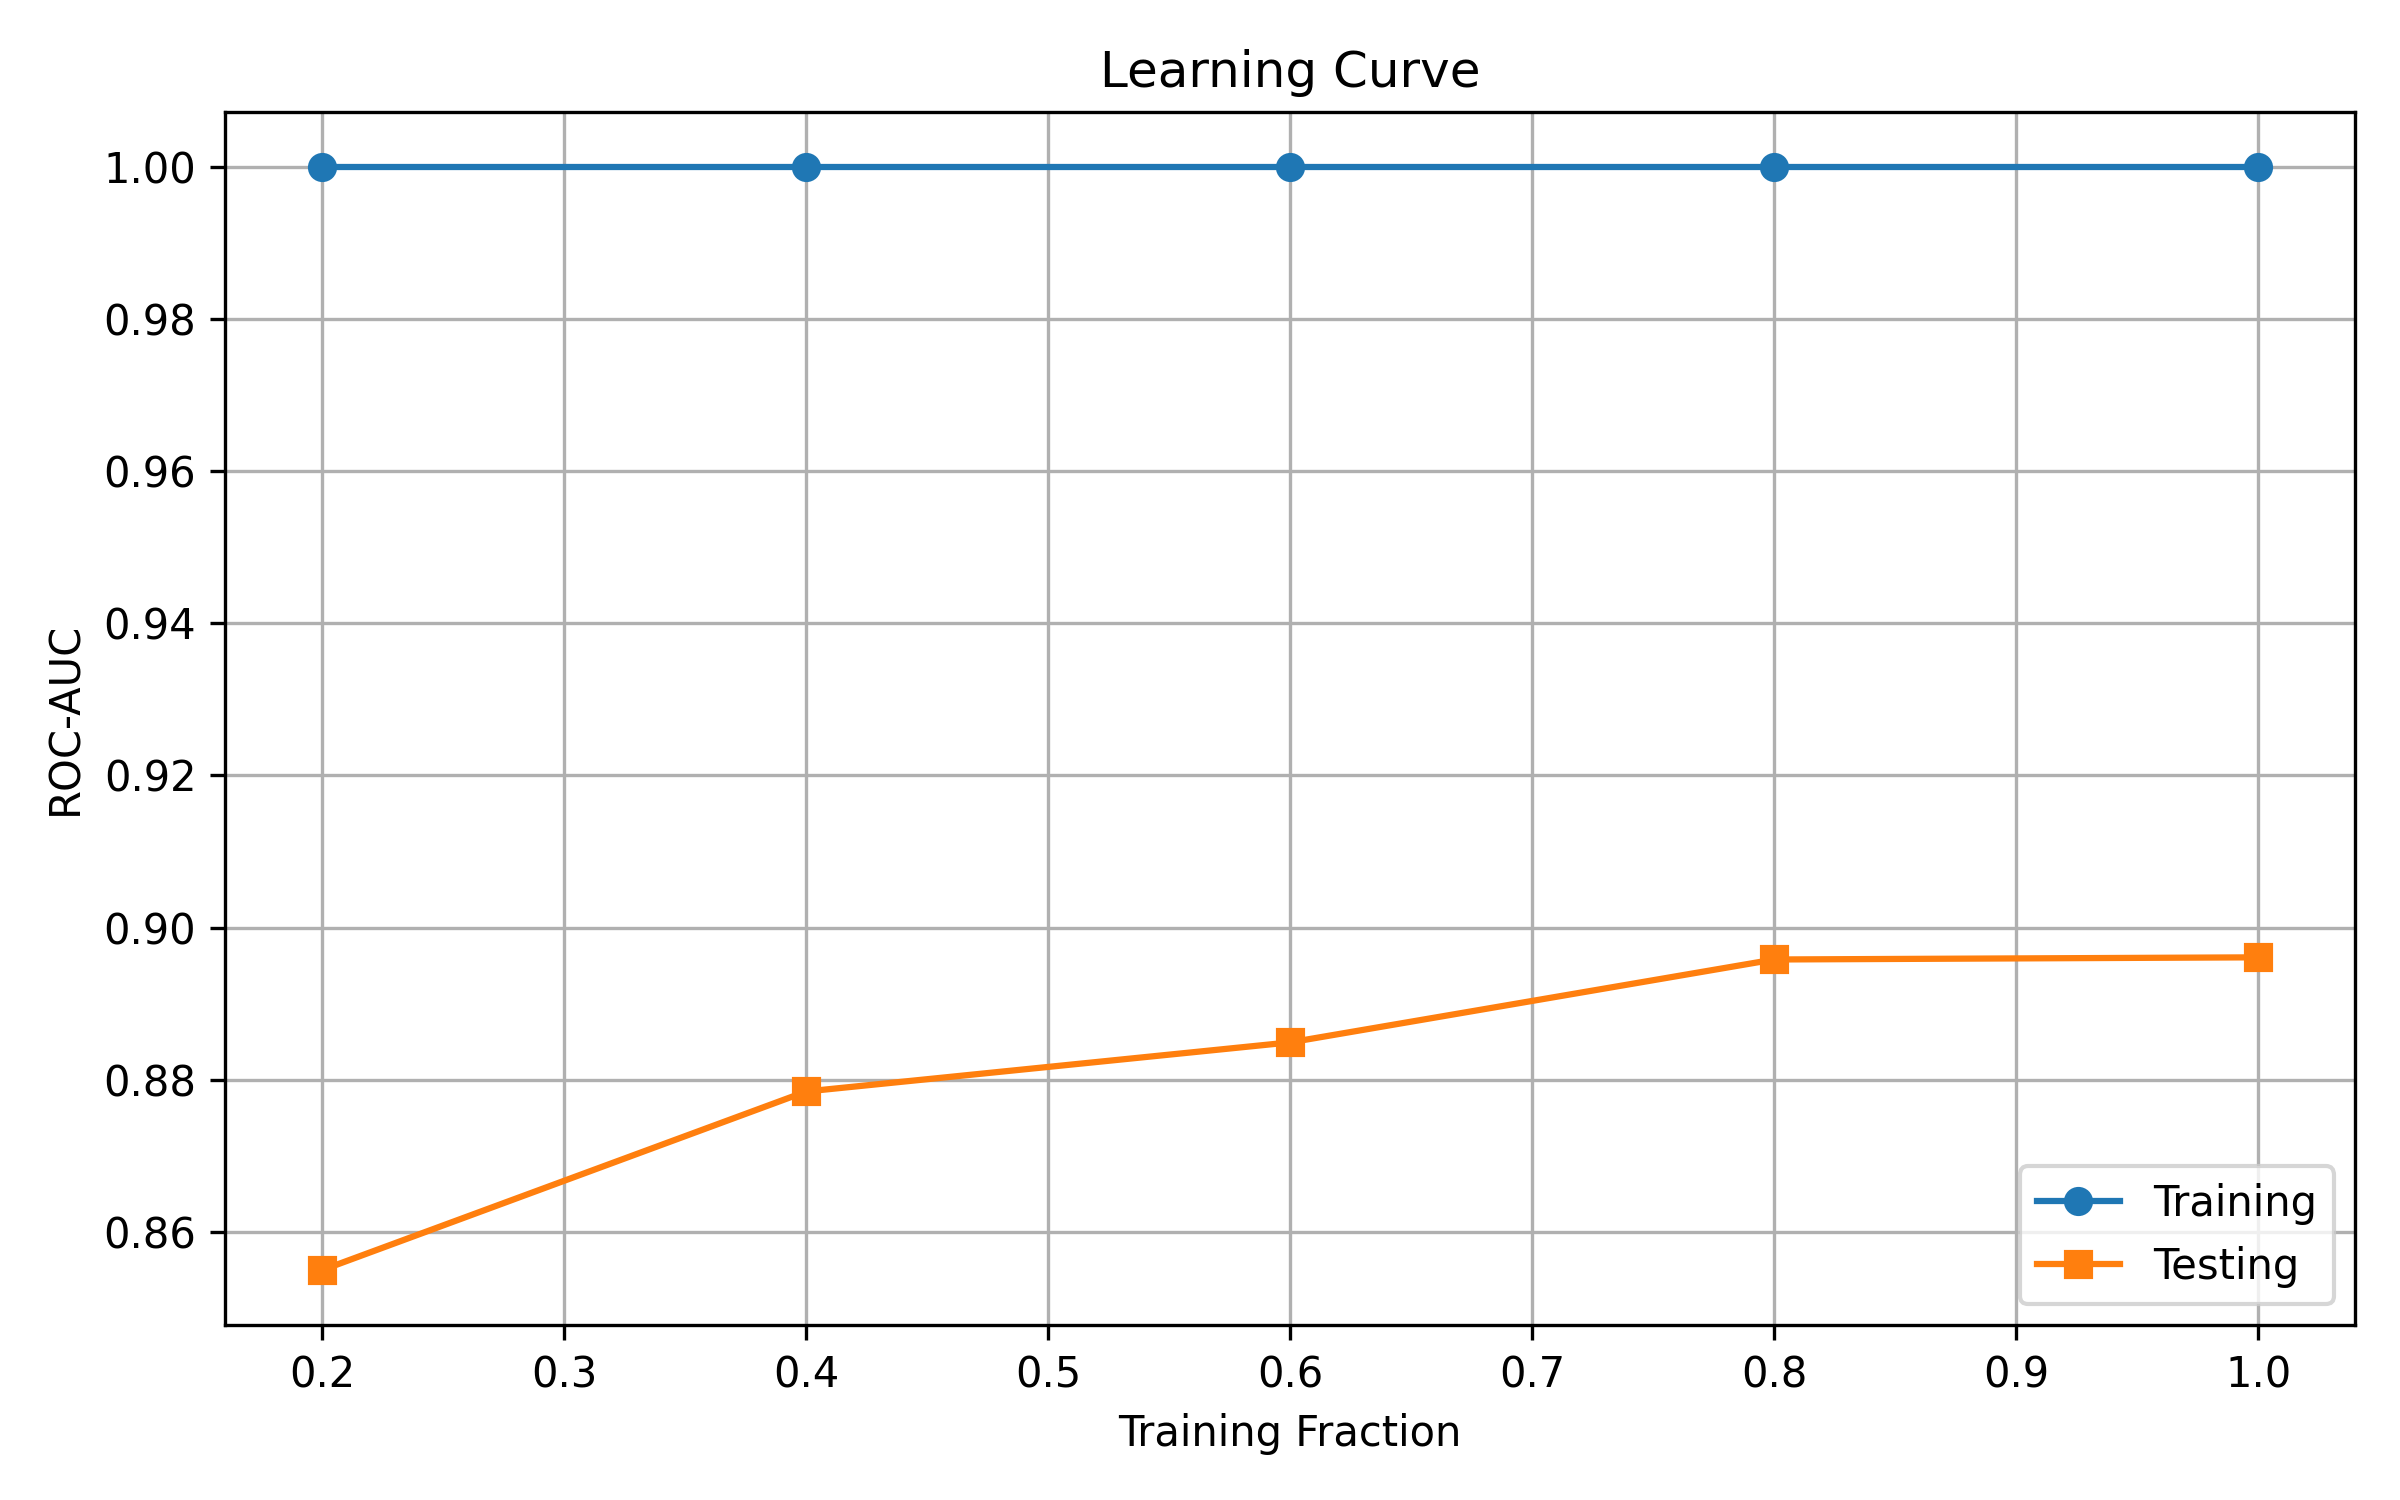

Values plotted in this chart, from the file beside it:
Training Fraction, Training AUC, Testing AUC
0.2, 1, 0.855
0.4, 1.0, 0.8784
0.6, 1.0, 0.8849
0.8, 1.0, 0.8958
1.0, 1.0, 0.8961
